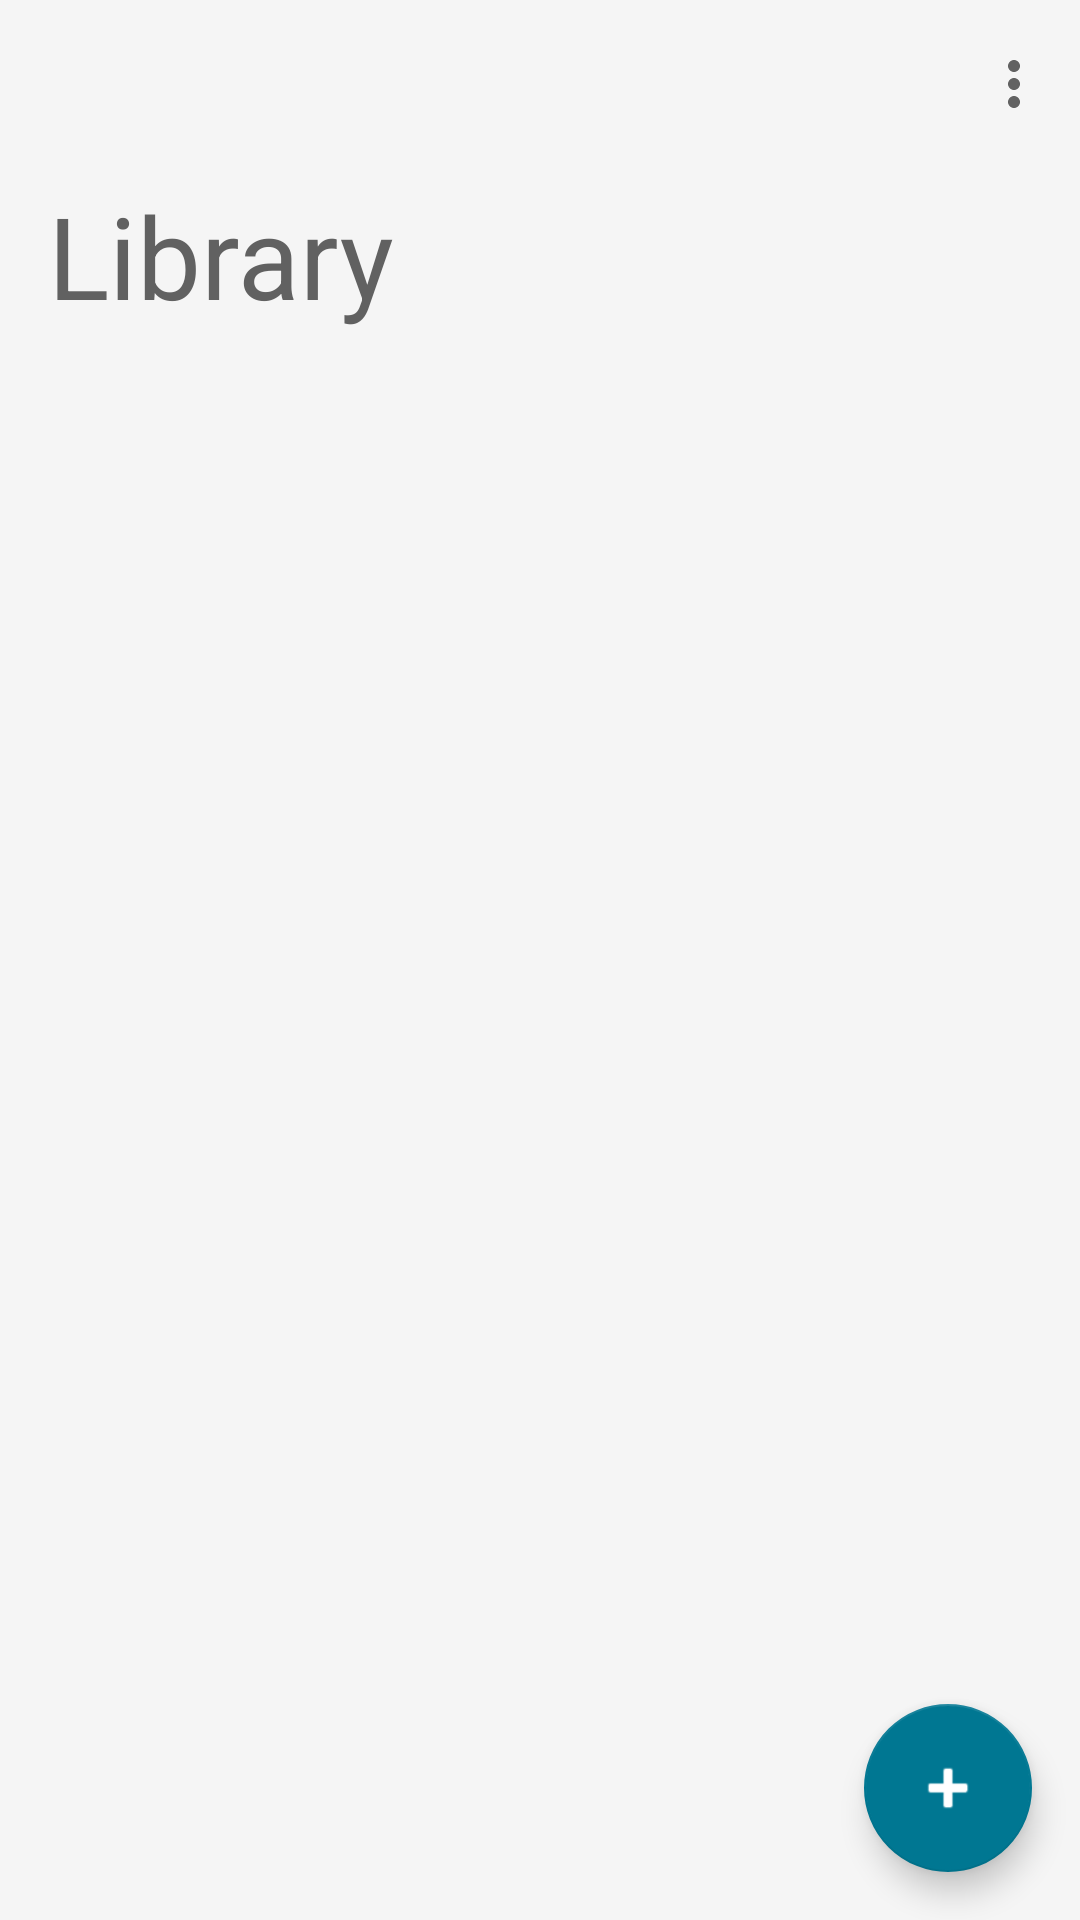

Write the Android layout XML for this screen, with the resource values it uses.
<!-- AndroidManifest.xml: application theme Theme.PracticeTime -->
<!-- res/layout/fragment_library.xml -->
<?xml version="1.0" encoding="utf-8"?>
<androidx.coordinatorlayout.widget.CoordinatorLayout xmlns:android="http://schemas.android.com/apk/res/android"
    xmlns:app="http://schemas.android.com/apk/res-auto"
    xmlns:tools="http://schemas.android.com/tools"
    android:layout_width="match_parent"
    android:layout_height="match_parent"
    tools:context=".ui.library.LibraryFragment">

    <com.google.android.material.appbar.AppBarLayout
        android:id="@+id/libraryAppbar"
        style="@style/AppBar">

        <com.google.android.material.appbar.CollapsingToolbarLayout
            android:id="@+id/library_collapsing_toolbar_layout"
            style="@style/CollapsingToolbar"
            app:title="@string/navigationLibraryTitle"
            app:toolbarId="@+id/libraryToolbar">

            <androidx.appcompat.widget.Toolbar
                android:id="@+id/libraryToolbar"
                style="@style/Toolbar"
                app:menu="@menu/library_toolbar_menu_base" />

        </com.google.android.material.appbar.CollapsingToolbarLayout>
    </com.google.android.material.appbar.AppBarLayout>

    <LinearLayout
        android:layout_width="match_parent"
        android:layout_height="wrap_content"
        android:orientation="vertical"
        app:layout_behavior="@string/appbar_scrolling_view_behavior"
        app:layout_constraintEnd_toEndOf="parent"
        app:layout_constraintStart_toStartOf="parent"
        app:layout_constraintTop_toTopOf="parent">

        <androidx.recyclerview.widget.RecyclerView
            android:id="@+id/libraryCategoryList"
            android:layout_width="match_parent"
            android:layout_height="wrap_content"
            android:layout_marginStart="8dp"
            android:layout_marginEnd="8dp"
            android:clipToPadding="false"
            android:paddingTop="12dp"
            android:paddingBottom="80dp"
            tools:itemCount="2"
            tools:listitem="@layout/listitem_category" />


    </LinearLayout>


    <com.google.android.material.floatingactionbutton.FloatingActionButton
        android:id="@+id/libraryFab"
        android:layout_width="wrap_content"
        android:layout_height="wrap_content"
        android:layout_gravity="end|bottom"
        android:layout_margin="16dp"
        android:src="@android:drawable/ic_input_add"
        android:transitionName="transition_fab"
        android:contentDescription="@string/new_category_fab" />

    <TextView
        android:id="@+id/libraryHint"
        style="@style/tv_hint_empty_fragment"
        android:text="@string/libraryHint"
        tools:visibility="visible" />

</androidx.coordinatorlayout.widget.CoordinatorLayout>
<!-- res/layout/listitem_category.xml (included above) -->
<?xml version="1.0" encoding="utf-8"?>
<androidx.appcompat.widget.AppCompatButton xmlns:android="http://schemas.android.com/apk/res/android"
    xmlns:tools="http://schemas.android.com/tools"
    android:id="@+id/categoryButton"
    android:layout_width="150dp"
    android:layout_height="50dp"
    android:layout_margin="4dp"
    android:background="@drawable/category_button"
    android:backgroundTint="?attr/colorPrimary"
    android:foreground="@drawable/foreground_simple_overlay"
    android:maxLines="2"
    android:padding="0dp"
    android:textAllCaps="false"
    android:textColor="@color/black"
    android:textSize="14sp"
    tools:text="Adagio"/>
<!-- resources referenced by this layout -->
<resources>
  <color name="black">#000000</color>
  <!-- drawable category_button (drawable) -->
  <?xml version="1.0" encoding="utf-8"?>
  <ripple xmlns:android="http://schemas.android.com/apk/res/android"
      android:color="#afff">
      <item>
          <shape android:shape="rectangle">
              <corners
                  android:radius="16dp" >
              </corners>
          </shape>
      </item>
  </ripple>
  <!-- drawable foreground_simple_overlay (drawable) -->
  <?xml version="1.0" encoding="utf-8"?>
  <shape xmlns:android="http://schemas.android.com/apk/res/android"
      android:shape="rectangle">
      <corners
          android:radius="16dp" >
      </corners>
      <solid android:color="@color/foreground_color_selector"/>
  </shape>
  <string name="libraryHint">Create library items for any piece, scale or other exercise you want to practice.</string>
  <string name="navigationLibraryTitle">Library</string>
  <string name="new_category_fab">Create a new Item</string>
  <style name="AppBar" parent="">
          <item name="android:layout_width">match_parent</item>
          <item name="android:layout_height">wrap_content</item>
          <item name="android:background">?android:attr/colorBackground</item>
          <item name="android:fitsSystemWindows">true</item>
      </style>
  <style name="CollapsingToolbar" parent="">
          <item name="android:layout_width">match_parent</item>
          <item name="android:layout_height">128dp</item>
          <item name="collapsedTitleTextAppearance">@style/ToolbarTitleCollapsed</item>
          <item name="expandedTitleTextAppearance">@style/ToolbarTitleExpanded</item>
          <item name="expandedTitleMarginBottom">28dp</item>
          <item name="expandedTitleMarginStart">16dp</item>
          <item name="layout_scrollFlags">scroll|exitUntilCollapsed</item>
          <item name="titleCollapseMode">scale</item>
      </style>
  <style name="Toolbar" parent="">
          <item name="android:layout_width">match_parent</item>
          <item name="android:layout_height">?attr/actionBarSize</item>
          <item name="layout_collapseMode">pin</item>
      </style>
  <style name="tv_hint_empty_fragment" parent="">
          <item name="android:layout_width">wrap_content</item>
          <item name="android:layout_height">wrap_content</item>
          <item name="android:layout_gravity">center</item>
          <item name="android:layout_margin">32dp</item>
          <item name="android:textAlignment">center</item>
          <item name="android:textSize">18sp</item>
          <item name="android:visibility">gone</item>
      </style>
  <style name="ToolbarTitleCollapsed" parent="">
          <item name="android:textColor">?attr/colorOnSurfaceLowerContrast</item>
          <item name="android:textSize">24sp</item>
      </style>
  <style name="ToolbarTitleExpanded" parent="">
          <item name="android:textColor">?attr/colorOnSurfaceLowerContrast</item>
          <item name="android:textSize">38sp</item>
      </style>
  <color name="primary_light">#007792</color>
  <color name="primary_light_variant">#003543</color>
  <color name="white">#FFFFFFFF</color>
  <color name="secondary_light">@color/primary_light</color>
  <color name="md_red_500">#F44336</color>
  <color name="md_grey_100">#F5F5F5</color>
  <color name="md_grey_300">#E0E0E0</color>
  <color name="md_grey_700">#616161</color>
  <color name="md_yellow_700">#FBC02D</color>
</resources>
